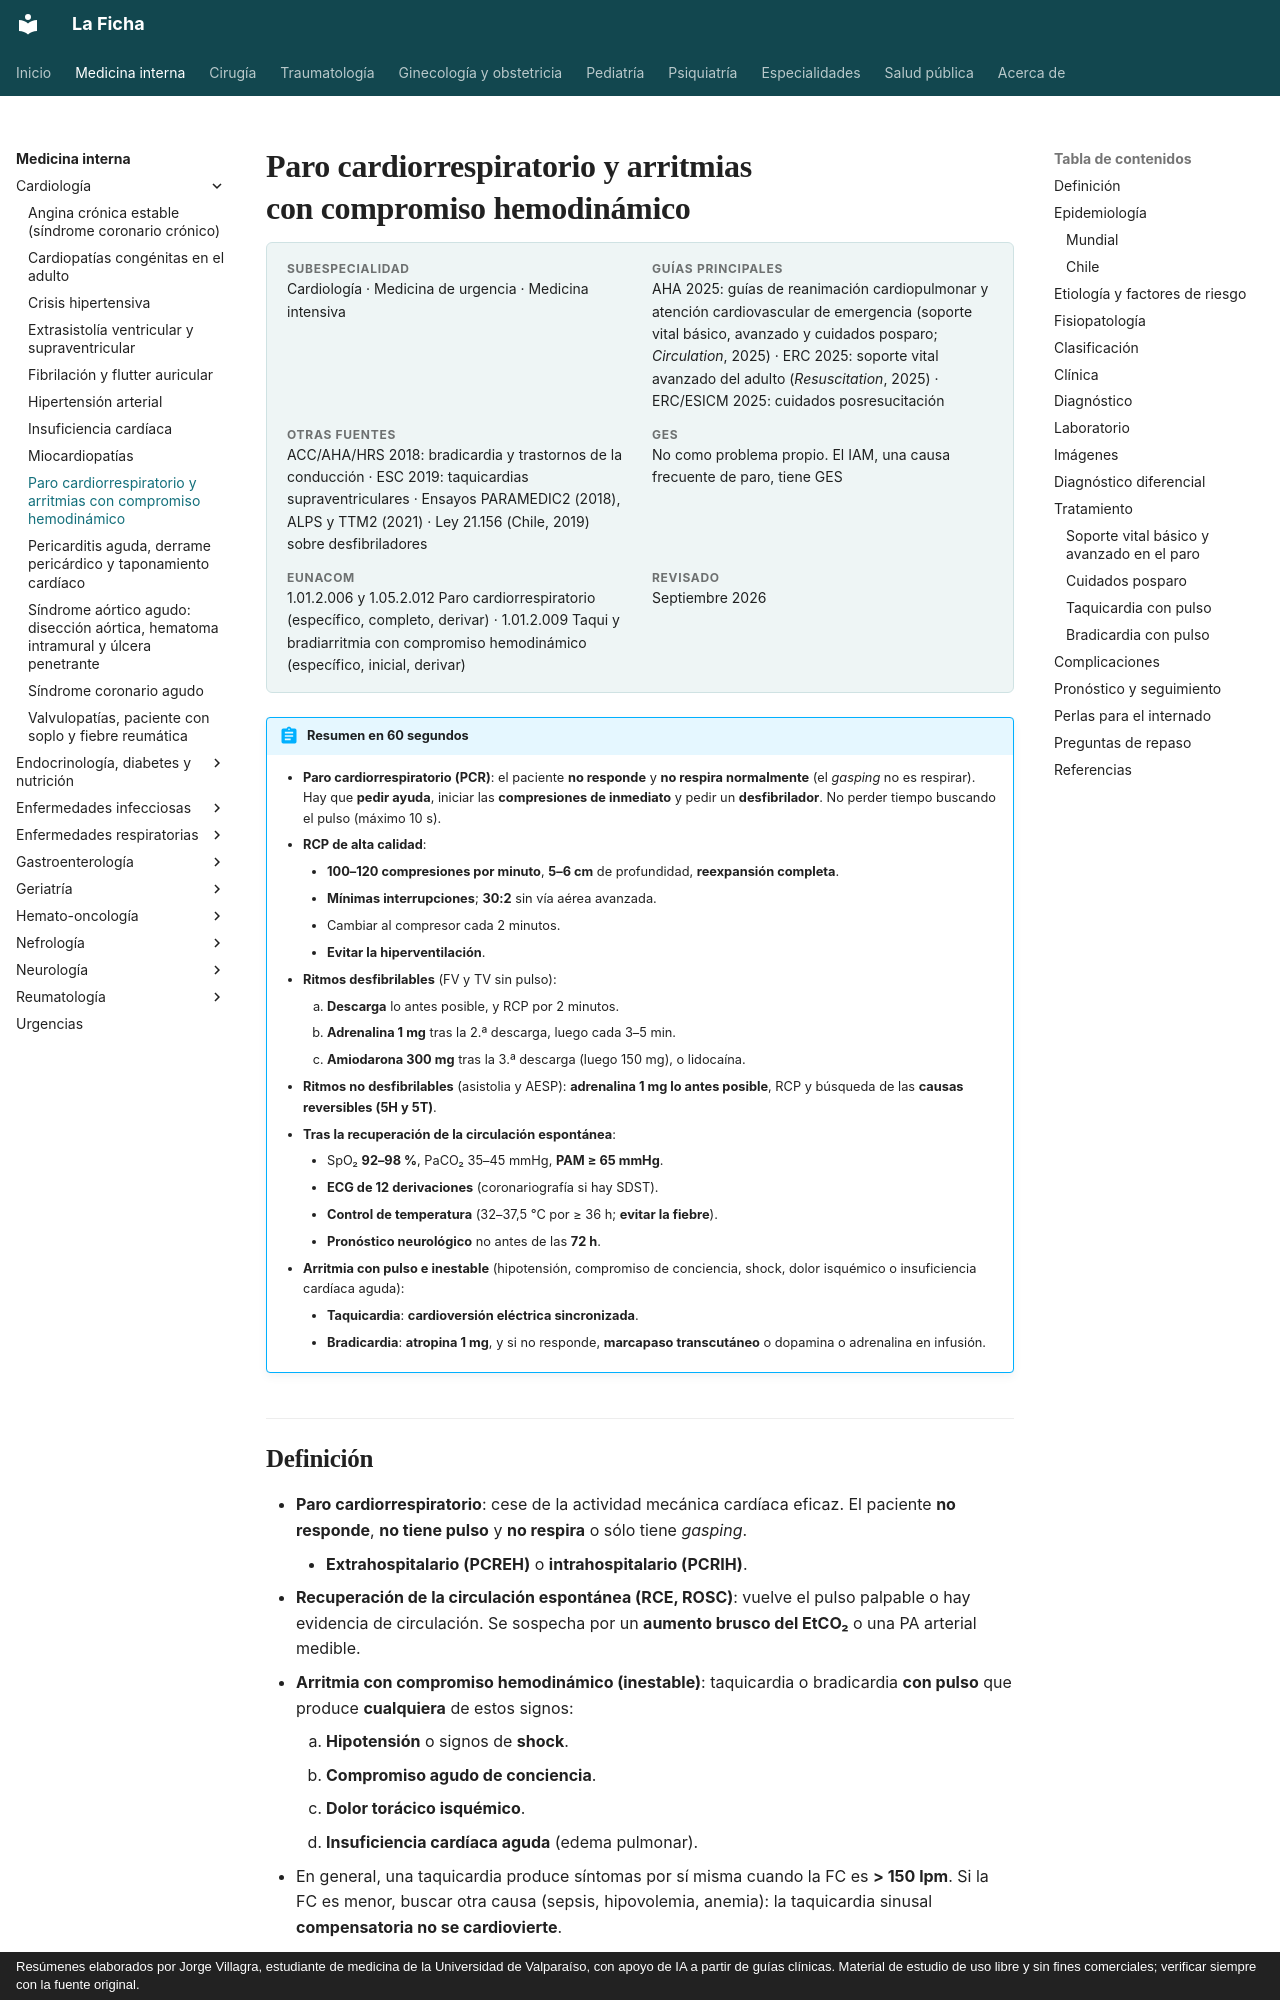

repository: jorgevillagrareyes-dotcom/Medicina-interna · page: cardiologia/paro-cardiorrespiratorio-y-arritmias.html · generator: mkdocs · copyright: Resúmenes elaborados por Jorge Villagra, estudiante de medicina de la Universidad de Valparaíso, con apoyo de IA a partir de guías clínicas. Material de estudio de uso libre y sin fines comerciales; verificar siempre con la fuente original.

---
tags:
  - Cardiología
  - Urgencia
---

# Paro cardiorrespiratorio y arritmias con compromiso hemodinámico

<div class="ficha" markdown>

**Subespecialidad**
Cardiología · Medicina de urgencia · Medicina intensiva

**Guías principales**
AHA 2025: guías de reanimación cardiopulmonar y atención cardiovascular de emergencia (soporte vital básico, avanzado y cuidados posparo; *Circulation*, 2025) · ERC 2025: soporte vital avanzado del adulto (*Resuscitation*, 2025) · ERC/ESICM 2025: cuidados posresucitación

**Otras fuentes**
ACC/AHA/HRS 2018: bradicardia y trastornos de la conducción · ESC 2019: taquicardias supraventriculares · Ensayos PARAMEDIC2 (2018), ALPS y TTM2 (2021) · Ley 21.156 (Chile, 2019) sobre desfibriladores

**GES**
No como problema propio. El IAM, una causa frecuente de paro, tiene GES

**EUNACOM**
1.01.2.006 y 1.05.2.012 Paro cardiorrespiratorio (específico, completo, derivar) · 1.01.2.009 Taqui y bradiarritmia con compromiso hemodinámico (específico, inicial, derivar)

**Revisado**
Septiembre 2026

</div>

!!! abstract "Resumen en 60 segundos"
    - **Paro cardiorrespiratorio (PCR)**: el paciente **no responde** y **no respira normalmente** (el *gasping* no es respirar). Hay que **pedir ayuda**, iniciar las **compresiones de inmediato** y pedir un **desfibrilador**. No perder tiempo buscando el pulso (máximo 10 s).
    - **RCP de alta calidad**:
        - **100–120 compresiones por minuto**, **5–6 cm** de profundidad, **reexpansión completa**.
        - **Mínimas interrupciones**; **30:2** sin vía aérea avanzada.
        - Cambiar al compresor cada 2 minutos.
        - **Evitar la hiperventilación**.
    - **Ritmos desfibrilables** (FV y TV sin pulso):
        1. **Descarga** lo antes posible, y RCP por 2 minutos.
        2. **Adrenalina 1 mg** tras la 2.ª descarga, luego cada 3–5 min.
        3. **Amiodarona 300 mg** tras la 3.ª descarga (luego 150 mg), o lidocaína.
    - **Ritmos no desfibrilables** (asistolia y AESP): **adrenalina 1 mg lo antes posible**, RCP y búsqueda de las **causas reversibles (5H y 5T)**.
    - **Tras la recuperación de la circulación espontánea**:
        - SpO₂ **92–98 %**, PaCO₂ 35–45 mmHg, **PAM ≥ 65 mmHg**.
        - **ECG de 12 derivaciones** (coronariografía si hay SDST).
        - **Control de temperatura** (32–37,5 °C por ≥ 36 h; **evitar la fiebre**).
        - **Pronóstico neurológico** no antes de las **72 h**.
    - **Arritmia con pulso e inestable** (hipotensión, compromiso de conciencia, shock, dolor isquémico o insuficiencia cardíaca aguda):
        - **Taquicardia**: **cardioversión eléctrica sincronizada**.
        - **Bradicardia**: **atropina 1 mg**, y si no responde, **marcapaso transcutáneo** o dopamina o adrenalina en infusión.

## Definición

- **Paro cardiorrespiratorio**: cese de la actividad mecánica cardíaca eficaz. El paciente **no responde**, **no tiene pulso** y **no respira** o sólo tiene *gasping*.
    - **Extrahospitalario (PCREH)** o **intrahospitalario (PCRIH)**.
- **Recuperación de la circulación espontánea (RCE, ROSC)**: vuelve el pulso palpable o hay evidencia de circulación. Se sospecha por un **aumento brusco del EtCO₂** o una PA arterial medible.
- **Arritmia con compromiso hemodinámico (inestable)**: taquicardia o bradicardia **con pulso** que produce **cualquiera** de estos signos:
    1. **Hipotensión** o signos de **shock**.
    2. **Compromiso agudo de conciencia**.
    3. **Dolor torácico isquémico**.
    4. **Insuficiencia cardíaca aguda** (edema pulmonar).
- En general, una taquicardia produce síntomas por sí misma cuando la FC es **> 150 lpm**. Si la FC es menor, buscar otra causa (sepsis, hipovolemia, anemia): la taquicardia sinusal **compensatoria no se cardiovierte**.
